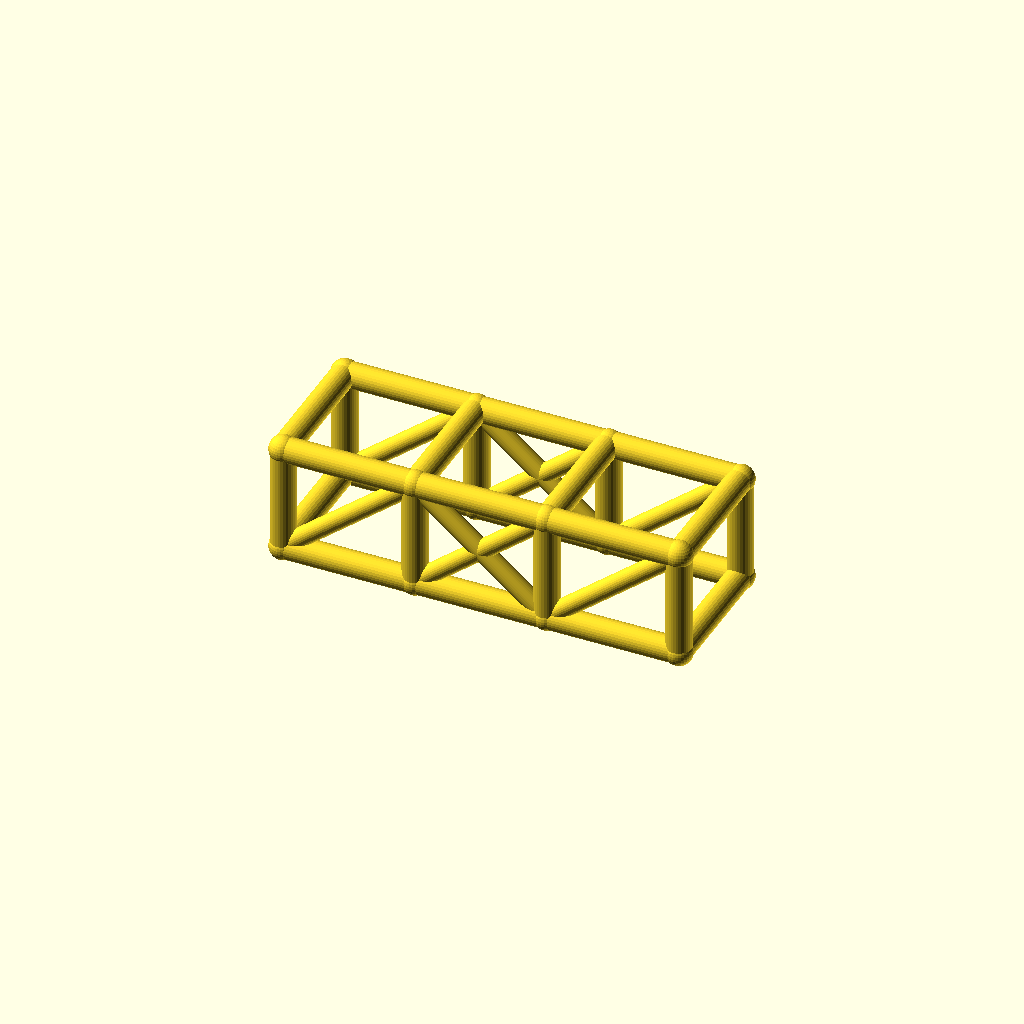
Cell 1: rendered with the file's own defaults.
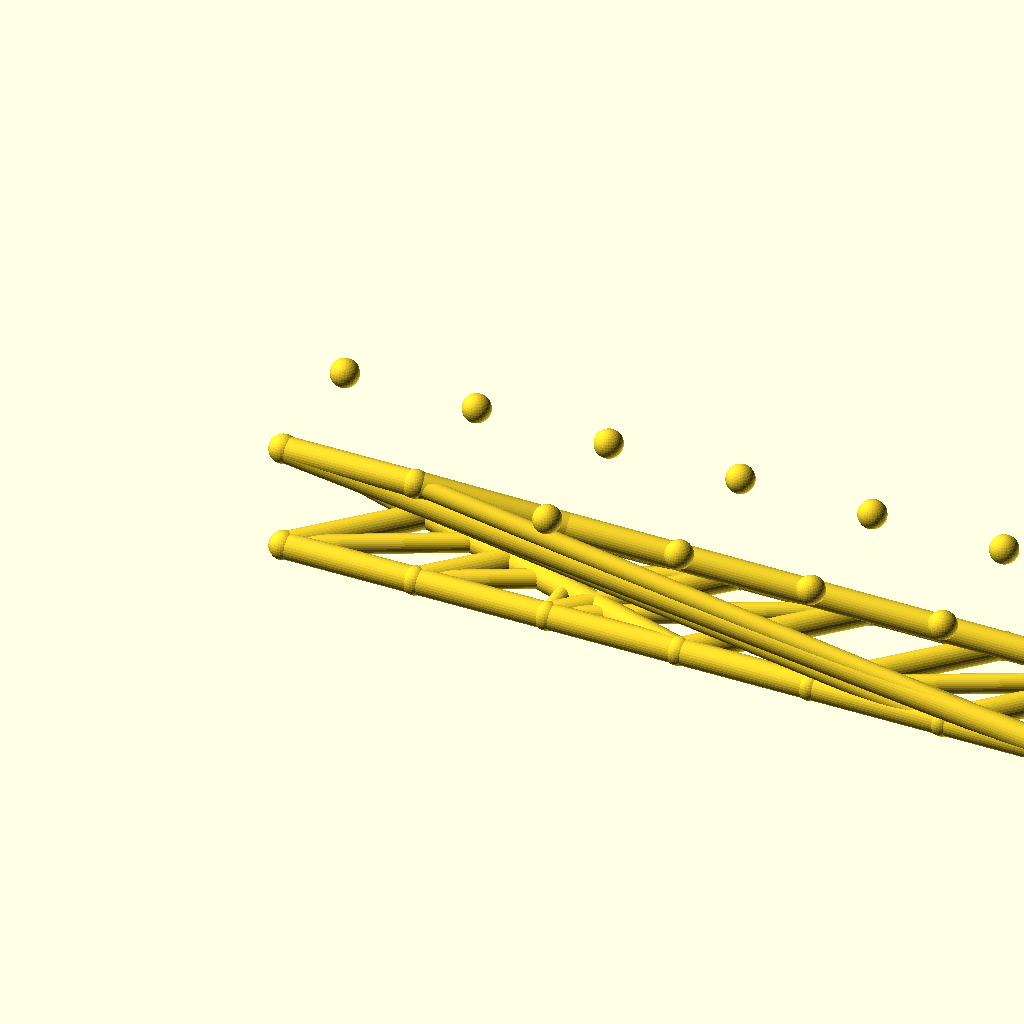
Cell 2: the same model with bays = 6.
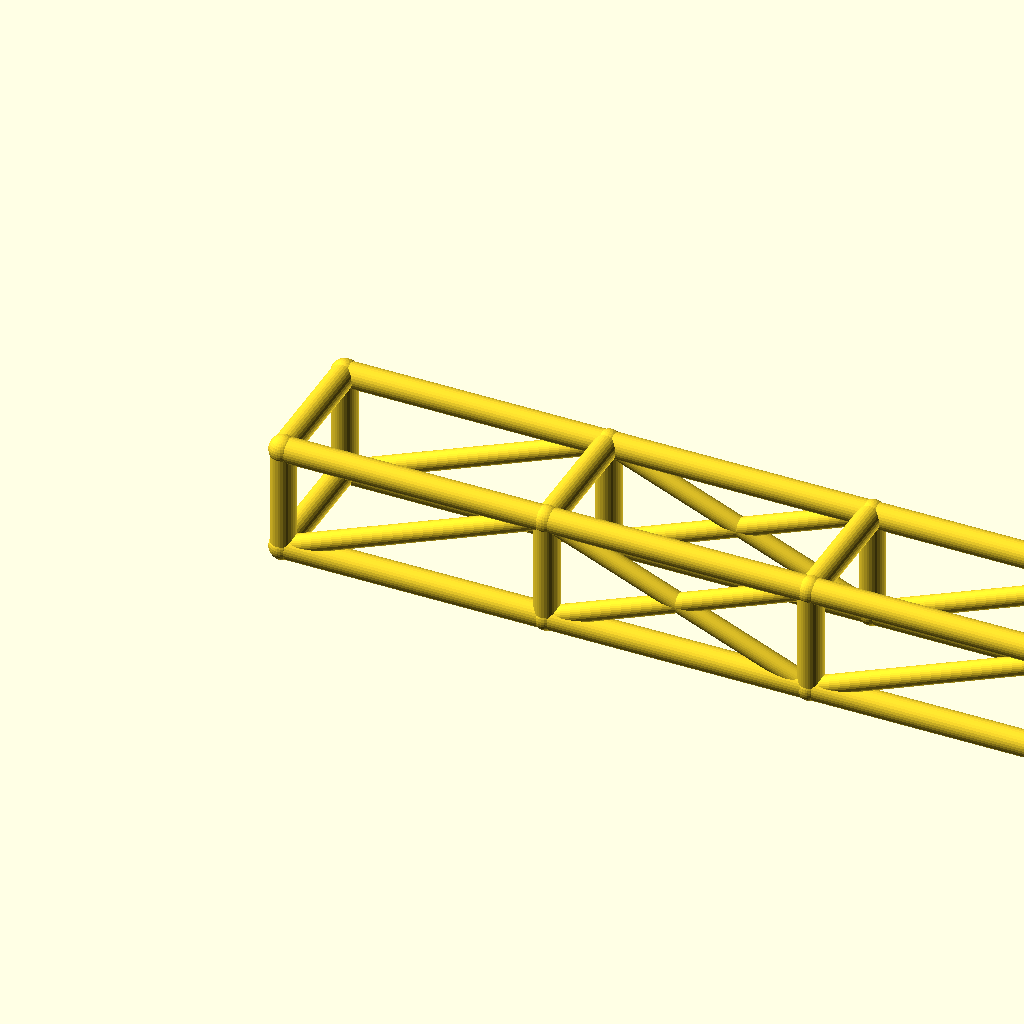
Cell 3 — bay_l set to 84, the other parameters unchanged.
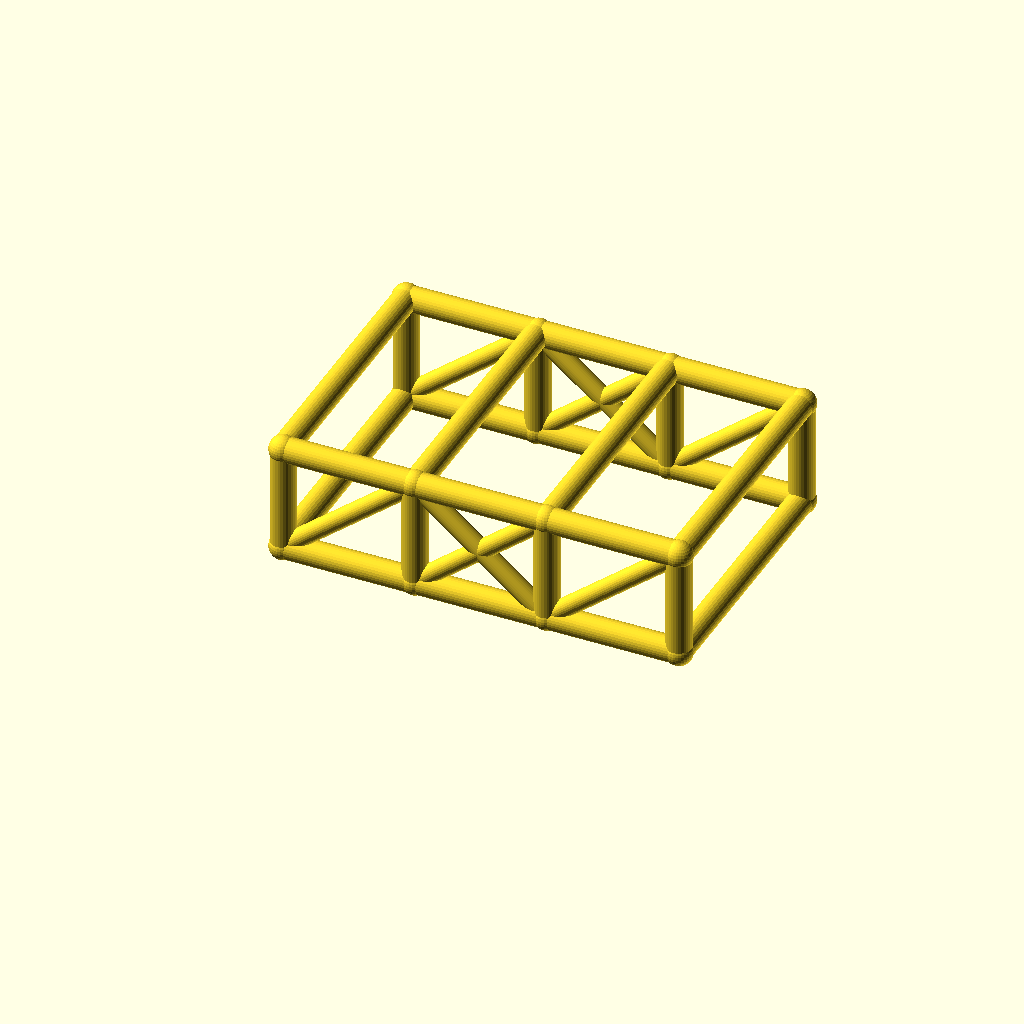
Cell 4: the same model with cage_w = 84.
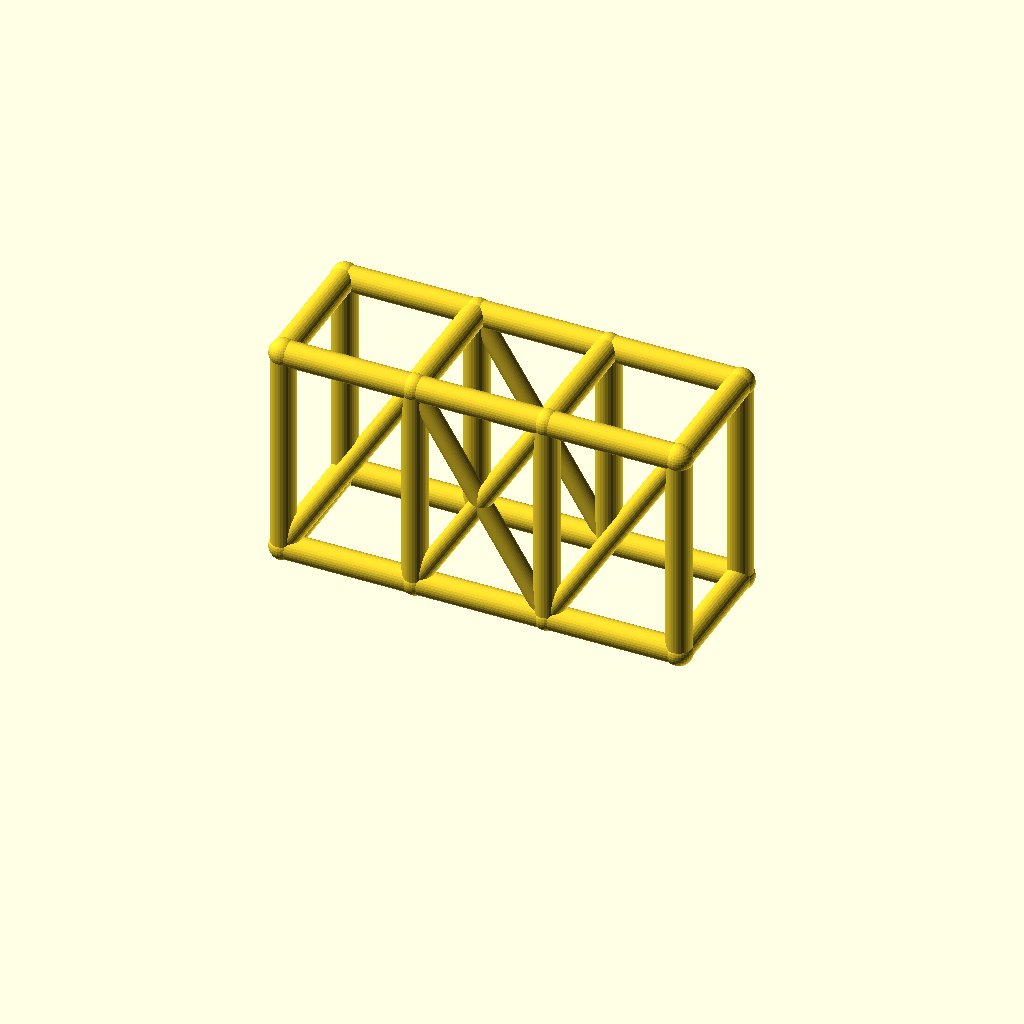
Cell 5: cage_h = 68 (everything else at default).
One fixed orthographic camera (rotation 55°, 0°, 25°; colour scheme Cornfield) for every cell.
OpenSCAD source file optional_data/data/wire2/rollcages/scene_0111.scad:
$fn = 32;

// ----------------------------------------------------------------------
// Roll cage: 3 bays x 2 sections, bays 42 mm, 42 x 34 mm section
// ----------------------------------------------------------------------

// --- parameters (mm) ---
bays = 3;                 // number of bays along X
sections = 2;             // levels of the cage
bay_l = 42;               // bay length, X
cage_w = 42;              // cage width, Y
cage_h = 34;              // cage height, Z
rail_r = 4;               // rail and hoop radius
diag_r = 3;               // diagonal brace radius
joint_r = 4.4;            // joint ball radius
fit_tol = 0.02;           // declared fit tolerance (prompt contract)
free_tol = 0.2;           // declared free tolerance (prompt contract)

bbox_x = bays * bay_l + 2 * joint_r;  // overall X, joints included
bbox_y = cage_w + 2 * joint_r;  // overall Y, joints included
bbox_z = cage_h + 2 * joint_r;  // overall Z, joints included
rail_d = 2 * rail_r;  // rail stock diameter
diag_d = 2 * diag_r;  // diagonal stock diameter
joint_d = 2 * joint_r;  // joint ball diameter
cage_l = bays * bay_l;  // overall cage length
nodes = [for (lvl = [0, 1], side = [0, 1], st = [0 : bays]) [st * bay_l, side * cage_w, lvl * cage_h]];

module member(a, b, r) {
  /* round stock from joint a to joint b, ends buried in the joint balls */
  d = b - a;
  length = norm(d);
  translate(a) rotate([0, acos(d[2] / length), atan2(d[1], d[0])])
    cylinder(h = length, r = r);
}

module joint(p, r) {
  /* ball at the joint centre, fatter than every member meeting there */
  translate(p) sphere(r = r);
}

/* members - each call is one graph edge */
member(nodes[0], nodes[1], rail_r);
member(nodes[1], nodes[2], rail_r);
member(nodes[2], nodes[3], rail_r);
member(nodes[4], nodes[5], rail_r);
member(nodes[5], nodes[6], rail_r);
member(nodes[6], nodes[7], rail_r);
member(nodes[8], nodes[9], rail_r);
member(nodes[9], nodes[10], rail_r);
member(nodes[10], nodes[11], rail_r);
member(nodes[12], nodes[13], rail_r);
member(nodes[13], nodes[14], rail_r);
member(nodes[14], nodes[15], rail_r);
member(nodes[0], nodes[8], rail_r);
member(nodes[1], nodes[9], rail_r);
member(nodes[2], nodes[10], rail_r);
member(nodes[3], nodes[11], rail_r);
member(nodes[4], nodes[12], rail_r);
member(nodes[5], nodes[13], rail_r);
member(nodes[6], nodes[14], rail_r);
member(nodes[7], nodes[15], rail_r);
member(nodes[8], nodes[12], rail_r);
member(nodes[9], nodes[13], rail_r);
member(nodes[10], nodes[14], rail_r);
member(nodes[11], nodes[15], rail_r);
member(nodes[0], nodes[4], rail_r);
member(nodes[3], nodes[7], rail_r);
member(nodes[0], nodes[9], diag_r);
member(nodes[1], nodes[10], diag_r);
member(nodes[9], nodes[2], diag_r);
member(nodes[2], nodes[11], diag_r);
member(nodes[4], nodes[13], diag_r);
member(nodes[5], nodes[14], diag_r);
member(nodes[13], nodes[6], diag_r);
member(nodes[6], nodes[15], diag_r);

/* joint balls */
for (p = nodes) joint(p, joint_r);
Customizer parameters (derived from the source; name, type, default, range or options):
bays: number, default 3
sections: number, default 2
bay_l: number, default 42
cage_w: number, default 42
cage_h: number, default 34
rail_r: number, default 4
diag_r: number, default 3
joint_r: number, default 4.4
fit_tol: number, default 0.02
free_tol: number, default 0.2
